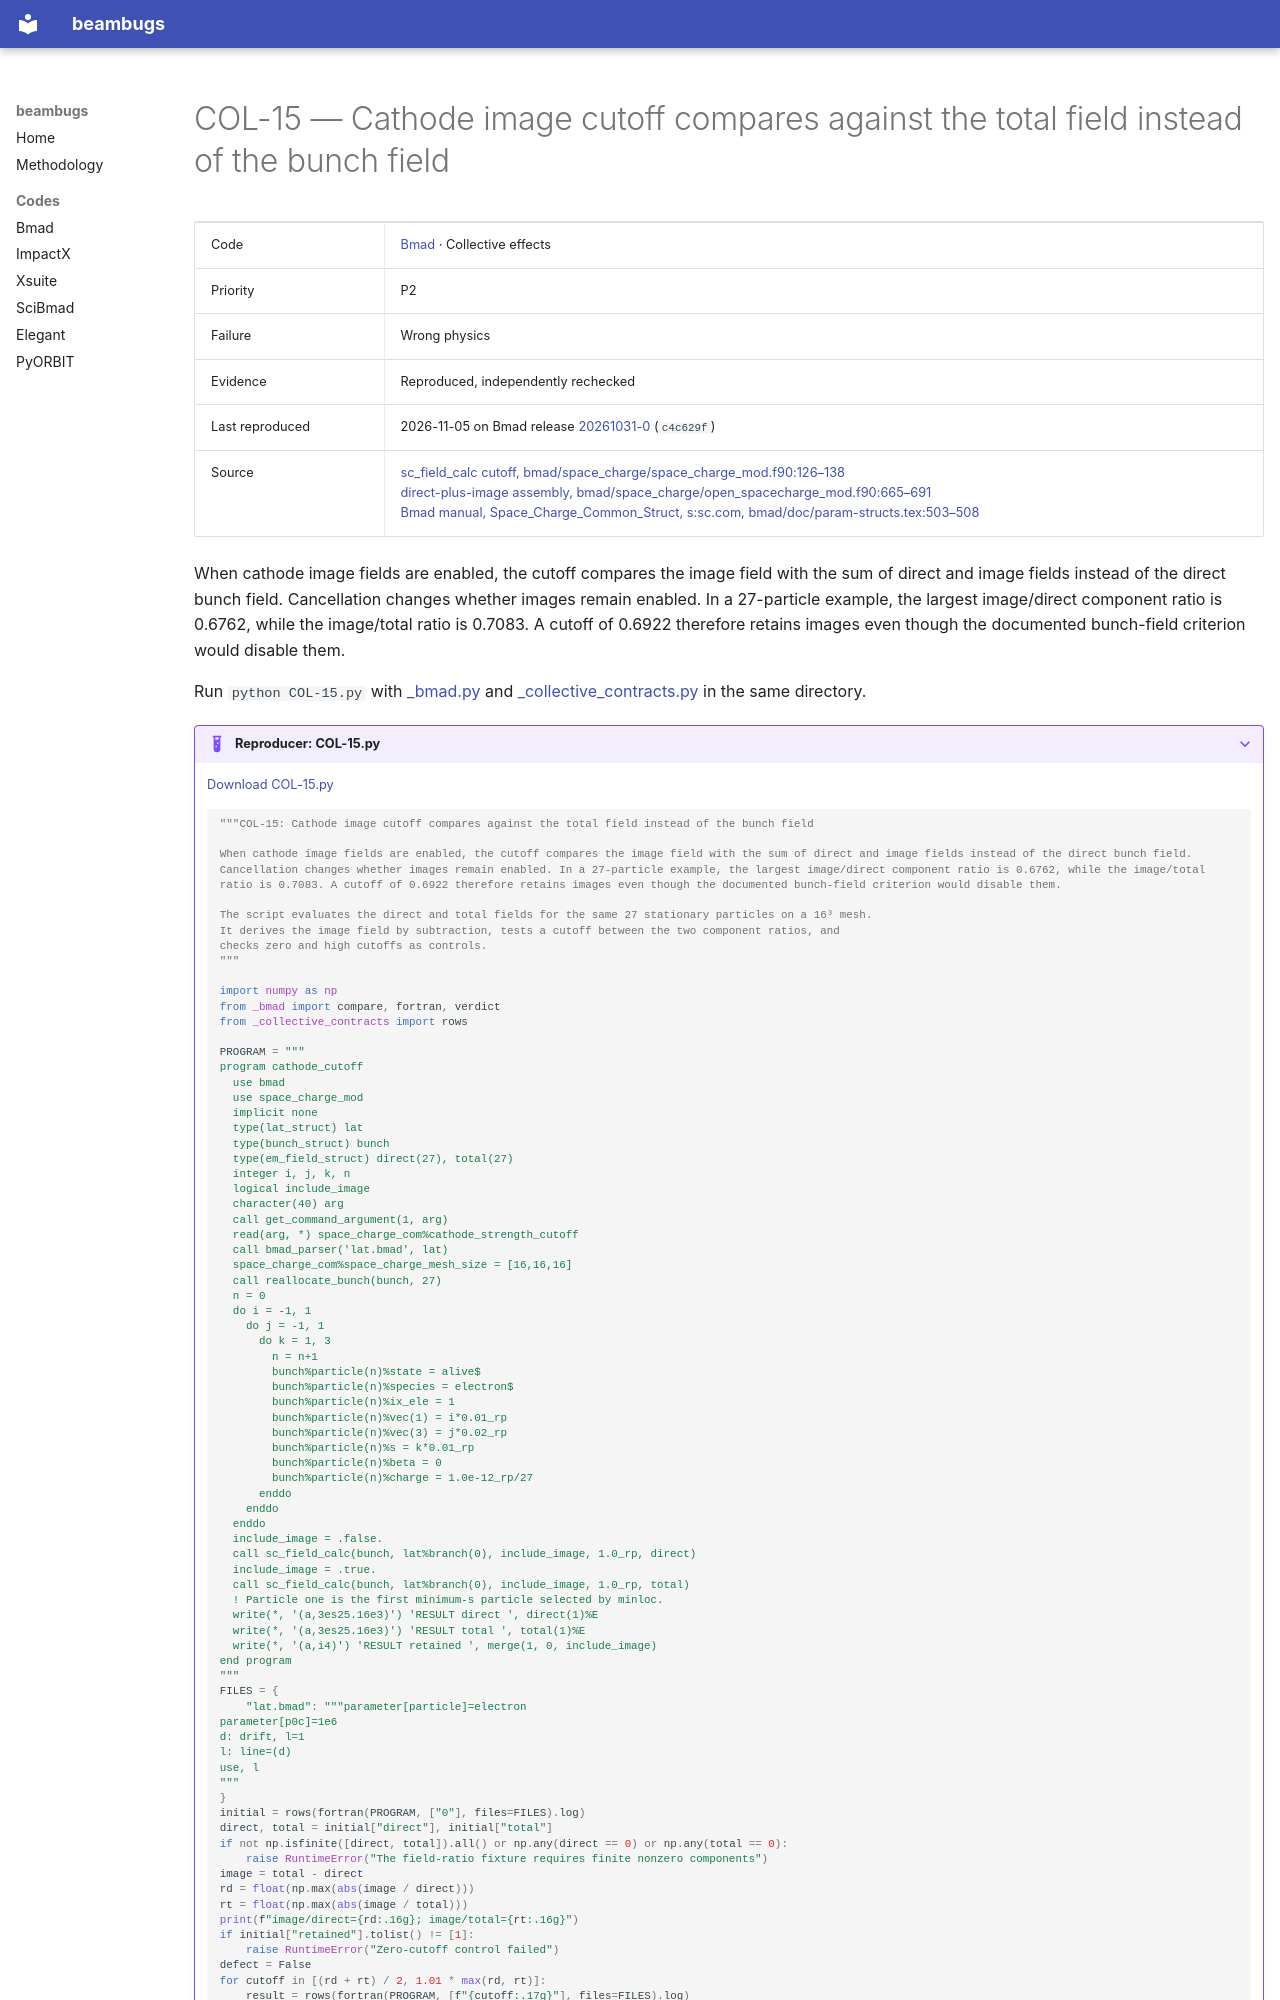

repository: nikitakuklev/beambugs · page: bmad/COL-15/index.html · generator: mkdocs

---
title: "COL-15: Cathode image cutoff compares against the total field instead of the bunch field"
hide:
  - toc
---

# COL-15 — Cathode image cutoff compares against the total field instead of the bunch field

| | |
|---|---|
| Code | [Bmad](../index.md) · Collective effects |
| Priority | P2 |
| Failure | Wrong physics |
| Evidence | Reproduced, independently rechecked |
| Last reproduced | 2026-11-05 on Bmad release [20261031-0](https://github.com/bmad-sim/bmad-ecosystem/tree/20261031-0) (`c4c629f`) |
| Source | [sc_field_calc cutoff, bmad/space_charge/space_charge_mod.f90:126–138](https://github.com/bmad-sim/bmad-ecosystem/blob/c4c629fc9071d3a56cb1ba5bc714baba65e9c5d3/bmad/space_charge/space_charge_mod.f90#L126-L138)<br>[direct-plus-image assembly, bmad/space_charge/open_spacecharge_mod.f90:665–691](https://github.com/bmad-sim/bmad-ecosystem/blob/c4c629fc9071d3a56cb1ba5bc714baba65e9c5d3/bmad/space_charge/open_spacecharge_mod.f90#L665-L691)<br>[Bmad manual, Space_Charge_Common_Struct, s:sc.com, bmad/doc/param-structs.tex:503–508](https://github.com/bmad-sim/bmad-ecosystem/blob/c4c629fc9071d3a56cb1ba5bc714baba65e9c5d3/bmad/doc/param-structs.tex#L503-L508) |

When cathode image fields are enabled, the cutoff compares the image field with the sum of direct and image fields instead of the direct bunch field. Cancellation changes whether images remain enabled. In a 27-particle example, the largest image/direct component ratio is 0.6762, while the image/total ratio is 0.7083. A cutoff of 0.6922 therefore retains images even though the documented bunch-field criterion would disable them.

Run `python COL-15.py` with [_bmad.py](../helpers/_bmad.py) and [_collective_contracts.py](../helpers/_collective_contracts.py) in the same directory.

??? example "Reproducer: COL-15.py"

    [Download COL-15.py](COL-15.py)

    ```python
    """COL-15: Cathode image cutoff compares against the total field instead of the bunch field

    When cathode image fields are enabled, the cutoff compares the image field with the sum of direct and image fields instead of the direct bunch field. Cancellation changes whether images remain enabled. In a 27-particle example, the largest image/direct component ratio is 0.6762, while the image/total ratio is 0.7083. A cutoff of 0.6922 therefore retains images even though the documented bunch-field criterion would disable them.

    The script evaluates the direct and total fields for the same 27 stationary particles on a 16³ mesh.
    It derives the image field by subtraction, tests a cutoff between the two component ratios, and
    checks zero and high cutoffs as controls.
    """

    import numpy as np
    from _bmad import compare, fortran, verdict
    from _collective_contracts import rows
